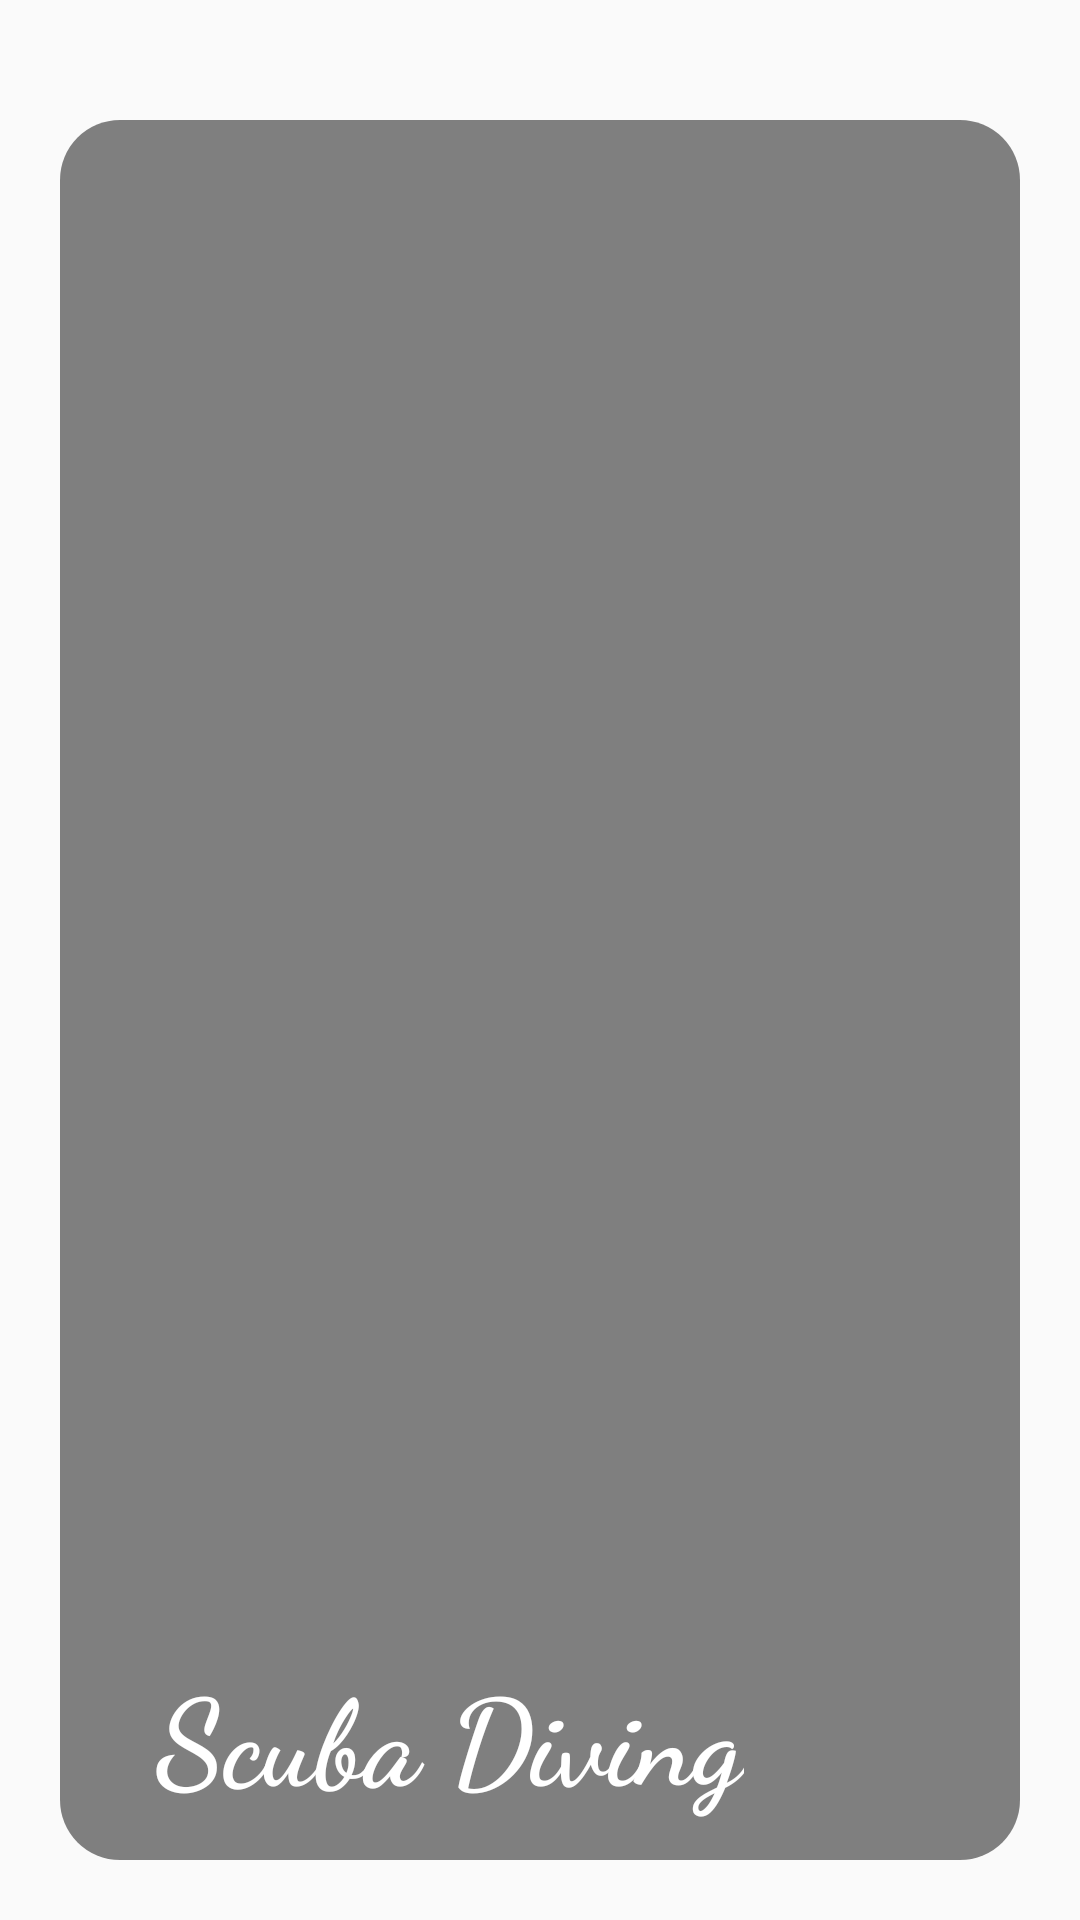

Reconstruct the res/layout file that produces this screen, plus the resources it refers to.
<!-- AndroidManifest.xml: application theme Theme.Design.Light.NoActionBar -->
<!-- res/layout/fragment_eighth.xml -->
<LinearLayout xmlns:android="http://schemas.android.com/apk/res/android"
    xmlns:app="http://schemas.android.com/apk/res-auto"
    xmlns:tools="http://schemas.android.com/tools"
    android:layout_width="match_parent"
    android:layout_height="match_parent"
    android:paddingBottom="20dp"
    android:paddingLeft="20dp"
    android:paddingRight="20dp"
    android:paddingTop="40dp"
    tools:context="com.kumar.dipanshu.viewpagertransformation.Fragments.EighthFragment">

    
    <android.support.v7.widget.CardView
        android:layout_width="match_parent"
        android:layout_height="match_parent"
        app:cardCornerRadius="20dp"
        app:cardElevation="0dp" >

        
            
            
            
            
            
            
            


        <FrameLayout
            android:layout_width="match_parent"
            android:layout_height="match_parent"
            android:orientation="vertical">

            <ImageView
                android:id="@+id/fragmentEightBackground"
                android:layout_width="match_parent"
                android:layout_height="match_parent"
                android:scaleType="centerCrop" />

            <View
                android:layout_width="match_parent"
                android:layout_height="match_parent"
               android:background="@android:drawable/screen_background_dark_transparent"
            />

            <RelativeLayout
                android:layout_width="match_parent"
                android:layout_height="match_parent"

                android:orientation="vertical">

                <TextView
                    android:id="@+id/numberTextView"
                    android:layout_width="wrap_content"
                    android:layout_height="wrap_content"
                    android:layout_alignParentBottom="true"
                    android:layout_alignParentStart="true"
                    android:layout_marginBottom="14dp"
                    android:layout_marginStart="32dp"
                    android:fontFamily="cursive"
                    android:text="Scuba Diving"
                    android:textColor="@android:color/white"
                    android:textSize="40sp"
                    android:textStyle="bold" />

                
                
                
                
                
                
                
                

                
                
                
                
                
                
                

                
                
                
                
                
                
                
                
            </RelativeLayout>
        </FrameLayout>

    </android.support.v7.widget.CardView>

</LinearLayout>
<!-- resources referenced by this layout -->
<resources>
  <!-- drawable github_circle (drawable) -->
  <vector xmlns:android="http://schemas.android.com/apk/res/android"
      android:height="56dp"
      android:width="56dp"
      android:viewportWidth="24"
      android:viewportHeight="24">
      <path android:fillColor="#fff" android:pathData="M12,2A10,10 0 0,0 2,12C2,16.42 4.87,20.17 8.84,21.5C9.34,21.58 9.5,21.27 9.5,21C9.5,20.77 9.5,20.14 9.5,19.31C6.73,19.91 6.14,17.97 6.14,17.97C5.68,16.81 5.03,16.5 5.03,16.5C4.12,15.88 5.1,15.9 5.1,15.9C6.1,15.97 6.63,16.93 6.63,16.93C7.5,18.45 8.97,18 9.54,17.76C9.63,17.11 9.89,16.67 10.17,16.42C7.95,16.17 5.62,15.31 5.62,11.5C5.62,10.39 6,9.5 6.65,8.79C6.55,8.54 6.2,7.5 6.75,6.15C6.75,6.15 7.59,5.88 9.5,7.17C10.29,6.95 11.15,6.84 12,6.84C12.85,6.84 13.71,6.95 14.5,7.17C16.41,5.88 17.25,6.15 17.25,6.15C17.8,7.5 17.45,8.54 17.35,8.79C18,9.5 18.38,10.39 18.38,11.5C18.38,15.32 16.04,16.16 13.81,16.41C14.17,16.72 14.5,17.33 14.5,18.26C14.5,19.6 14.5,20.68 14.5,21C14.5,21.27 14.66,21.59 15.17,21.5C19.14,20.16 22,16.42 22,12A10,10 0 0,0 12,2Z" />
  </vector>
</resources>
